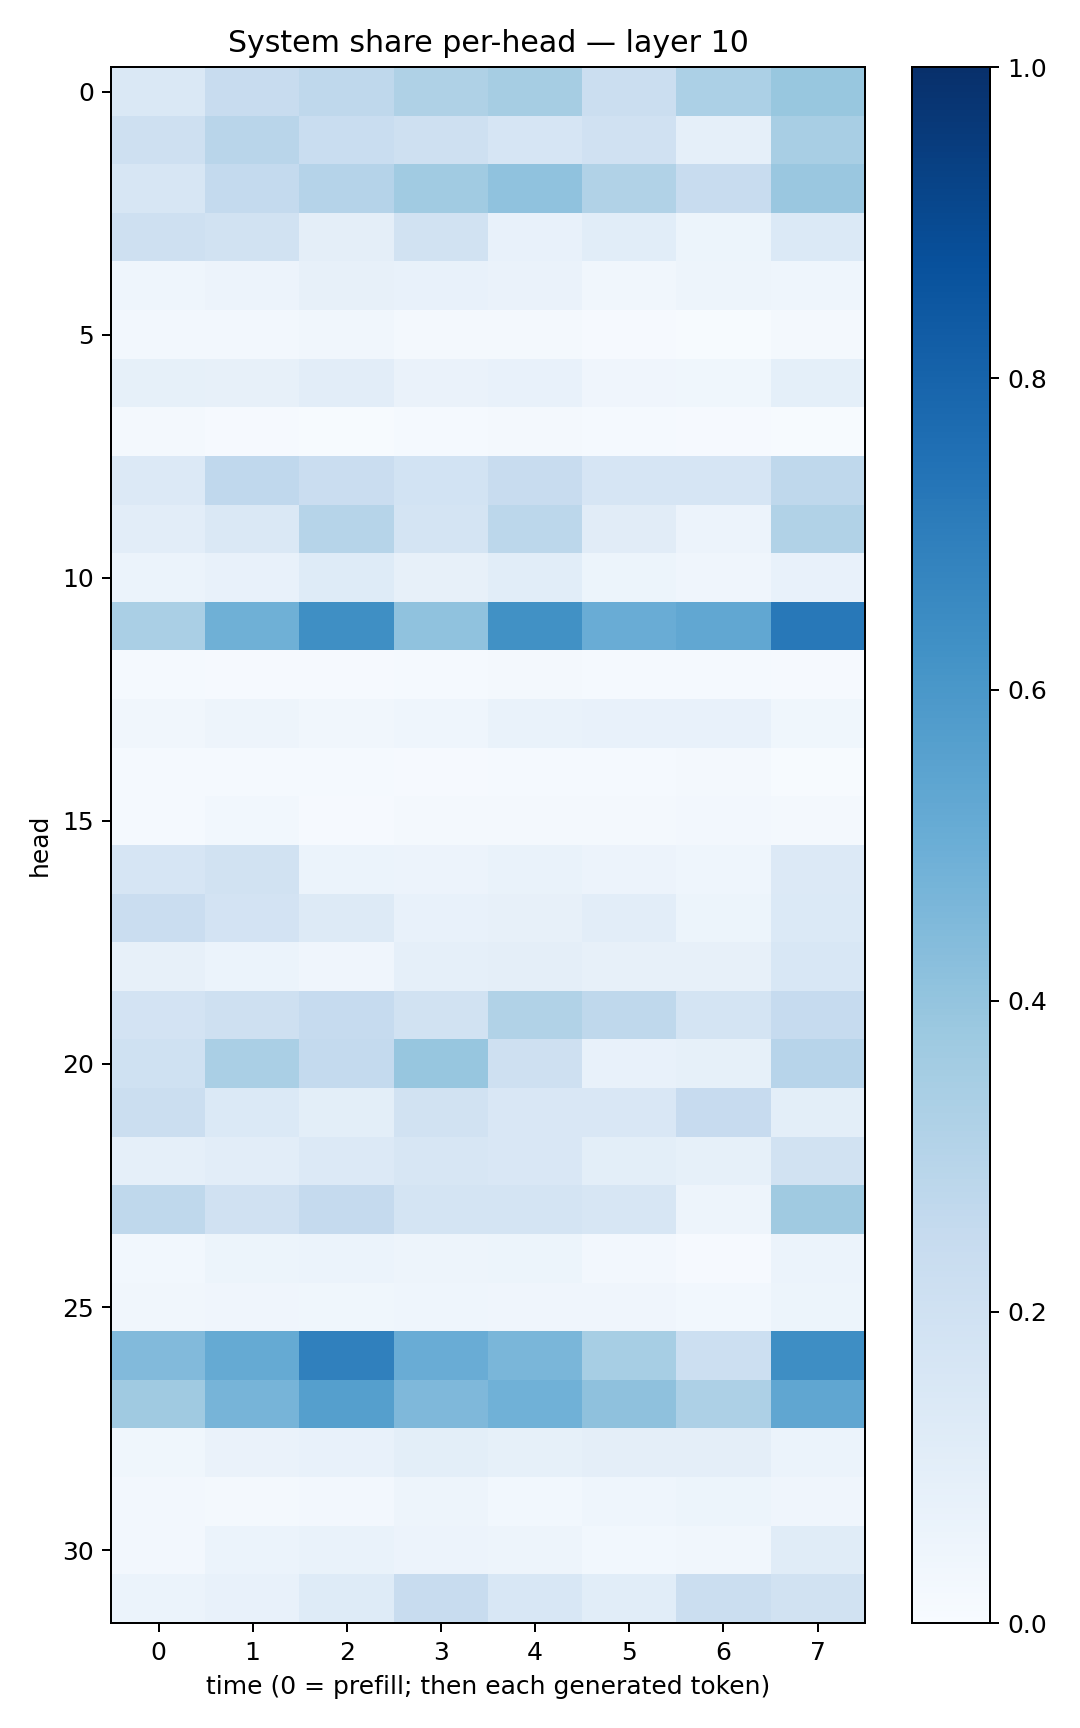

Data behind this chart, as committed beside it:
0.1474923, 0.24178496, 0.27216992, 0.3227734, 0.34933418, 0.22382627, 0.33127257, 0.3900049
0.2051, 0.2903, 0.2318, 0.2044, 0.1651, 0.1981, 0.08697, 0.343
0.1588, 0.254, 0.3038, 0.365, 0.408, 0.3147, 0.2386, 0.3862
0.2063, 0.1949, 0.09693, 0.1877, 0.07364, 0.1059, 0.05172, 0.139
0.04647, 0.05703, 0.07864, 0.07766, 0.06383, 0.03335, 0.049, 0.04389
0.02468, 0.02458, 0.03125, 0.02172, 0.01863, 0.008772, 0.004936, 0.01986
0.08403, 0.08017, 0.1045, 0.06289, 0.07244, 0.04071, 0.03776, 0.09293
0.01955, 0.01061, 0.007788, 0.01341, 0.02163, 0.01186, 0.008418, 0.007296
0.1335, 0.2657, 0.227, 0.1858, 0.2383, 0.1644, 0.1651, 0.2713
0.1037, 0.1484, 0.2997, 0.1766, 0.2775, 0.1131, 0.05489, 0.3138
0.06143, 0.07211, 0.1234, 0.08037, 0.1083, 0.05151, 0.0394, 0.0722
0.3368, 0.4916, 0.6361, 0.4071, 0.6253, 0.5055, 0.5279, 0.7189
0.01306, 0.009072, 0.01164, 0.0149, 0.0202, 0.01273, 0.01366, 0.009823
0.03258, 0.04926, 0.03471, 0.04588, 0.06889, 0.07422, 0.07598, 0.03656
0.01239, 0.01459, 0.01362, 0.01052, 0.01435, 0.01517, 0.01684, 0.007188
0.01404, 0.02766, 0.01044, 0.01655, 0.01998, 0.01972, 0.02574, 0.01841
0.1648, 0.19, 0.06054, 0.05821, 0.0673, 0.05802, 0.04356, 0.136
0.2295, 0.1798, 0.1312, 0.07767, 0.07995, 0.1033, 0.0527, 0.1397
0.07875, 0.05989, 0.03938, 0.08607, 0.09685, 0.07991, 0.08024, 0.1562
0.1819, 0.2068, 0.2483, 0.188, 0.3148, 0.2726, 0.1739, 0.2489
0.2017, 0.3394, 0.2552, 0.3928, 0.2096, 0.0744, 0.08442, 0.2956
0.2188, 0.1369, 0.1014, 0.1909, 0.1502, 0.1517, 0.2445, 0.0988
0.08611, 0.1033, 0.134, 0.1603, 0.1497, 0.1003, 0.08263, 0.19
0.2732, 0.1987, 0.252, 0.1734, 0.1773, 0.1634, 0.04718, 0.3707
0.0279, 0.05429, 0.05948, 0.04954, 0.05413, 0.02382, 0.01067, 0.06201
0.03488, 0.04229, 0.03572, 0.04597, 0.04271, 0.03935, 0.03009, 0.05109
0.4443, 0.5165, 0.6897, 0.5051, 0.4635, 0.3458, 0.2167, 0.6382
0.3701, 0.4706, 0.5648, 0.4527, 0.4849, 0.4105, 0.3257, 0.5351
0.038, 0.06514, 0.0751, 0.1012, 0.0828, 0.09459, 0.09424, 0.0588
0.02355, 0.02177, 0.02513, 0.04754, 0.02937, 0.04378, 0.05438, 0.04223
0.02469, 0.06091, 0.06752, 0.05515, 0.0479, 0.0288, 0.03392, 0.1142
0.05924, 0.07592, 0.1219, 0.2366, 0.155, 0.1076, 0.2205, 0.1887
